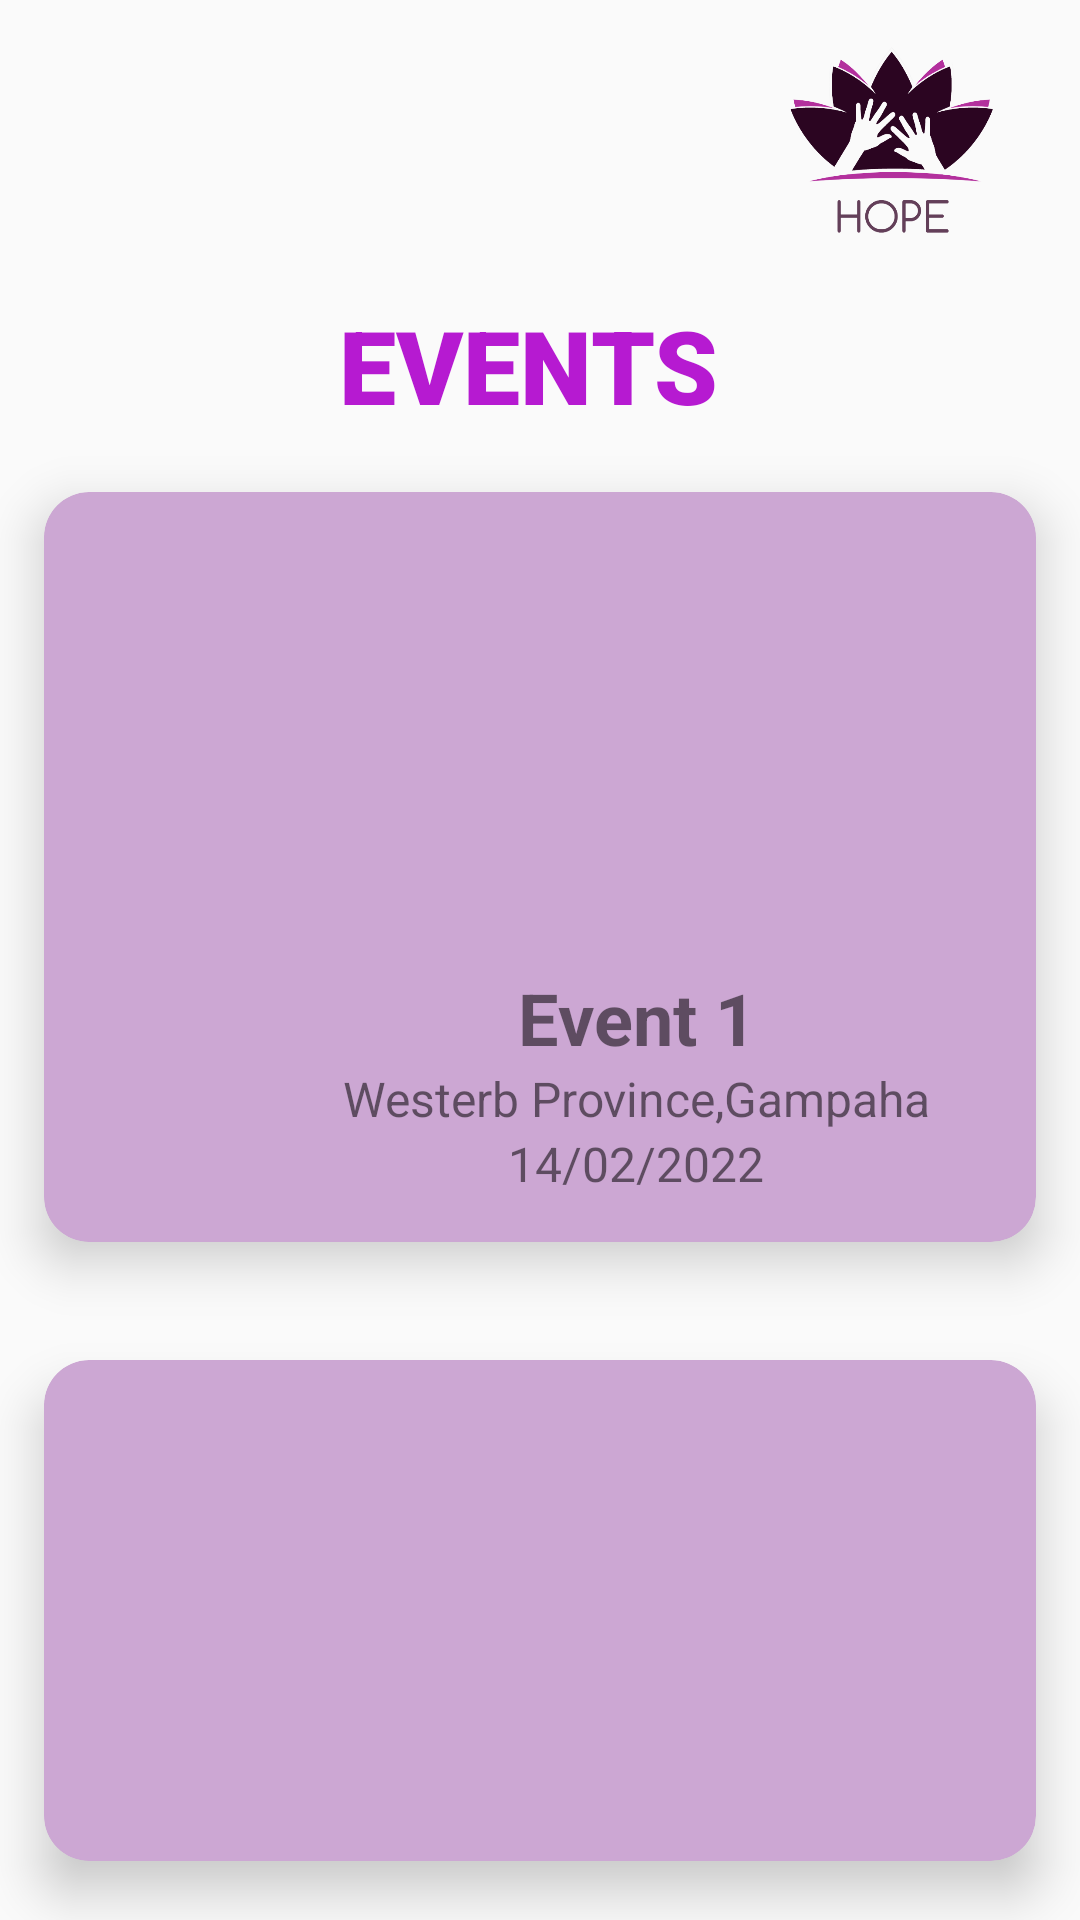

Android layout source for this screen:
<!-- AndroidManifest.xml: application theme Theme.Mad -->
<!-- res/layout/event_profile.xml -->
<?xml version="1.0" encoding="utf-8"?>
<LinearLayout
    xmlns:android="http://schemas.android.com/apk/res/android"
    xmlns:app="http://schemas.android.com/apk/res-auto"
    xmlns:tools="http://schemas.android.com/tools"
    android:layout_width="match_parent"
    android:layout_height="match_parent"
    android:orientation="vertical"
    android:layout_gravity="center"
    tools:context=".activities.MainActivity">
    <LinearLayout
        android:orientation="vertical"
        android:layout_width="match_parent"
        android:layout_height="wrap_content">

        <LinearLayout
            android:layout_width="match_parent"
            android:layout_height="match_parent"
            android:orientation="horizontal"
            android:padding="8dp">

            <RelativeLayout
                android:layout_width="match_parent"
                android:layout_height="83dp">

                <ImageView
                    android:layout_width="89dp"
                    android:layout_height="89dp"
                    android:layout_alignParentStart="true"
                    android:padding="5dp"
                    android:src="@drawable/menu" />


                <ImageView
                    android:layout_width="100dp"
                    android:layout_height="100dp"
                    android:layout_alignParentEnd="true"
                    android:layout_marginStart="5dp"
                    android:layout_marginTop="5dp"
                    android:layout_marginEnd="5dp"
                    android:layout_marginBottom="5dp"
                    android:padding="1dp"
                    android:src="@drawable/icon" />

                <LinearLayout
                    android:layout_width="match_parent"
                    android:layout_height="wrap_content"
                    android:layout_alignParentBottom="true"
                    android:layout_marginBottom="83dp" />

            </RelativeLayout>


        </LinearLayout>

        <TextView
            android:id="@+id/topic4"
            android:layout_width="match_parent"
            android:layout_height="wrap_content"
            android:fontFamily="sans-serif-black"


            android:hint="@string/topic3"
            android:text="EVENTS "
            android:textAlignment="center"
            android:textColor="#B61AD1"
            android:textSize="34sp"
            android:textStyle="bold" />
    </LinearLayout>
    <LinearLayout
        android:orientation="vertical"
        android:layout_width="match_parent"
        android:layout_height="wrap_content">

        <include layout="@layout/event" />

        <include layout="@layout/event"/>


    </LinearLayout>
</LinearLayout>
<!-- res/layout/event.xml (included above) -->
<?xml version="1.0" encoding="utf-8"?>
<androidx.cardview.widget.CardView xmlns:android="http://schemas.android.com/apk/res/android"
    xmlns:app="http://schemas.android.com/apk/res-auto"

    xmlns:card_view="http://schemas.android.com/tools"
    xmlns:tools="http://schemas.android.com/tools"
    android:layout_width="match_parent"
    android:layout_height="wrap_content"
    app:cardBackgroundColor="#CCA7D3"
    app:cardCornerRadius="15dp"
    app:cardElevation="10dp"
    app:cardUseCompatPadding="true"

    card_view:cardCornerRAdius="5dp">


    <LinearLayout
        android:layout_width="395dp"
        android:layout_height="250dp"
        android:orientation="vertical"
        android:padding="8dp">

        <RelativeLayout
            android:layout_width="match_parent"
            android:layout_height="wrap_content">

            <LinearLayout
                android:layout_width="wrap_content"
                android:layout_height="50dp"
                android:layout_alignParentStart="true"
                android:gravity="center"
                android:orientation="horizontal"
                android:padding="1dp">

            </LinearLayout>


            <LinearLayout
                android:layout_width="359dp"
                android:layout_height="151dp"
                android:orientation="horizontal">

                <ImageView
                    android:layout_width="188dp"
                    android:layout_height="match_parent"
                    android:cropToPadding="true"
                    android:padding="8dp"
                    android:src="@drawable/image" />


            </LinearLayout>

            <LinearLayout
                android:layout_width="wrap_content"
                android:layout_height="wrap_content"
                android:layout_alignParentEnd="true"
                android:gravity="center"
                android:orientation="horizontal"
                android:padding="1dp">

                <ImageView
                    android:layout_width="154dp"
                    android:layout_height="148dp"
                    android:padding="5dp"
                    android:src="@drawable/image" />


            </LinearLayout>


        </RelativeLayout>



        <TextView
            android:layout_width="match_parent"
            android:layout_height="wrap_content"
            android:text="Event 1"
            android:textAlignment="center"
            android:textSize="24sp"
            android:textStyle="bold" />

        <TextView
            android:layout_width="match_parent"
            android:layout_height="wrap_content"
            android:text="Westerb Province,Gampaha"
            android:textAlignment="center"
            android:textSize="16dp" />

        <TextView
            android:layout_width="match_parent"
            android:layout_height="wrap_content"
            android:text="14/02/2022"
            android:textAlignment="center"
            android:textSize="16dp" />


    </LinearLayout>


</androidx.cardview.widget.CardView>
<!-- resources referenced by this layout -->
<resources>
  <!-- drawable icon: png bitmap (drawable, 57207 bytes) -->
  <string name="topic3">Events</string>
  <style name="Theme.Mad" parent="Theme.AppCompat.DayNight.NoActionBar">
          
          <item name="colorPrimary">@color/purple_500</item>
          <item name="colorPrimaryVariant">@color/purple_700</item>
          <item name="colorOnPrimary">@color/white</item>
          
          <item name="colorSecondary">@color/teal_200</item>
          <item name="colorSecondaryVariant">@color/teal_700</item>
          <item name="colorOnSecondary">@color/black</item>
          
          <item name="android:statusBarColor">?attr/colorPrimaryVariant</item>
          
      </style>
  <color name="purple_500">#FF6200EE</color>
  <color name="purple_700">#FF3700B3</color>
  <color name="white">#FFFFFFFF</color>
  <color name="teal_200">#FF03DAC5</color>
  <color name="teal_700">#FF018786</color>
  <color name="black">#FF000000</color>
</resources>
